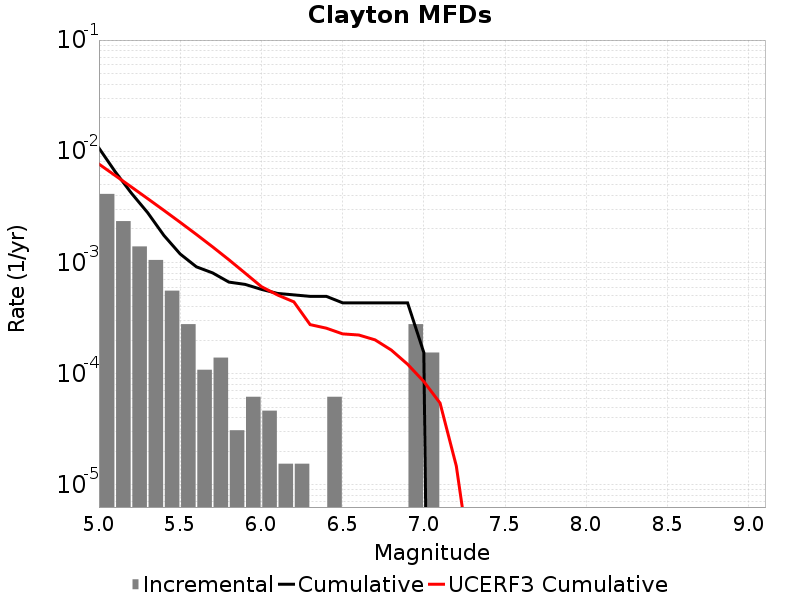

The data file committed next to this chart (first rows):
Magnitude, Incremental Rate, Cumulative Rate, UCERF3 Cumulative Rate
5.05, 0.004133, 0.01068, 0.007666
5.15, 0.002353, 0.006548, 0.006051
5.25, 0.001393, 0.004195, 0.004768
5.35, 0.001053, 0.002802, 0.003749
5.45, 5.572692E-4, 0.001749, 0.002939
5.55, 2.786346E-4, 0.001192, 0.002296
5.65, 1.083579E-4, 9.133023E-4, 0.001785
5.75, 1.393173E-4, 8.049444E-4, 0.00138
5.85, 3.09594E-5, 6.6562707E-4, 0.001057
5.95, 6.19188E-5, 6.346677E-4, 8.013216E-4
6.05, 4.64391E-5, 5.727489E-4, 6.061413E-4
6.15, 1.54797E-5, 5.2630977E-4, 5.09286E-4
6.25, 1.54797E-5, 5.108301E-4, 4.4195852E-4
6.35, 0.0, 4.953504E-4, 2.7592384E-4
6.45, 6.19188E-5, 4.953504E-4, 2.5628123E-4
6.55, 0.0, 4.334316E-4, 2.2775686E-4
6.65, 0.0, 4.334316E-4, 2.2246804E-4
6.75, 0.0, 4.334316E-4, 2.011675E-4
6.85, 0.0, 4.334316E-4, 1.6281828E-4
6.95, 2.786346E-4, 4.334316E-4, 1.2146568E-4
7.05, 1.54797E-4, 1.54797E-4, 8.4948006E-5
7.15, 0.0, 0.0, 5.4332824E-5
7.25, 0.0, 0.0, 1.4775691E-5
7.35, 0.0, 0.0, 1.4416603E-6
7.45, 0.0, 0.0, 7.449234E-7
7.55, 0.0, 0.0, 3.9479139E-7
7.65, 0.0, 0.0, 2.0394098E-7
7.75, 0.0, 0.0, 0.0
7.85, 0.0, 0.0, 0.0
7.95, 0.0, 0.0, 0.0
8.05, 0.0, 0.0, 0.0
8.15, 0.0, 0.0, 0.0
8.25, 0.0, 0.0, 0.0
8.35, 0.0, 0.0, 0.0
8.45, 0.0, 0.0, 0.0
8.55, 0.0, 0.0, 0.0
8.65, 0.0, 0.0, 0.0
8.75, 0.0, 0.0, 0.0
8.85, 0.0, 0.0, 0.0
8.95, 0.0, 0.0, 0.0
9.05, 0.0, 0.0, 0.0
